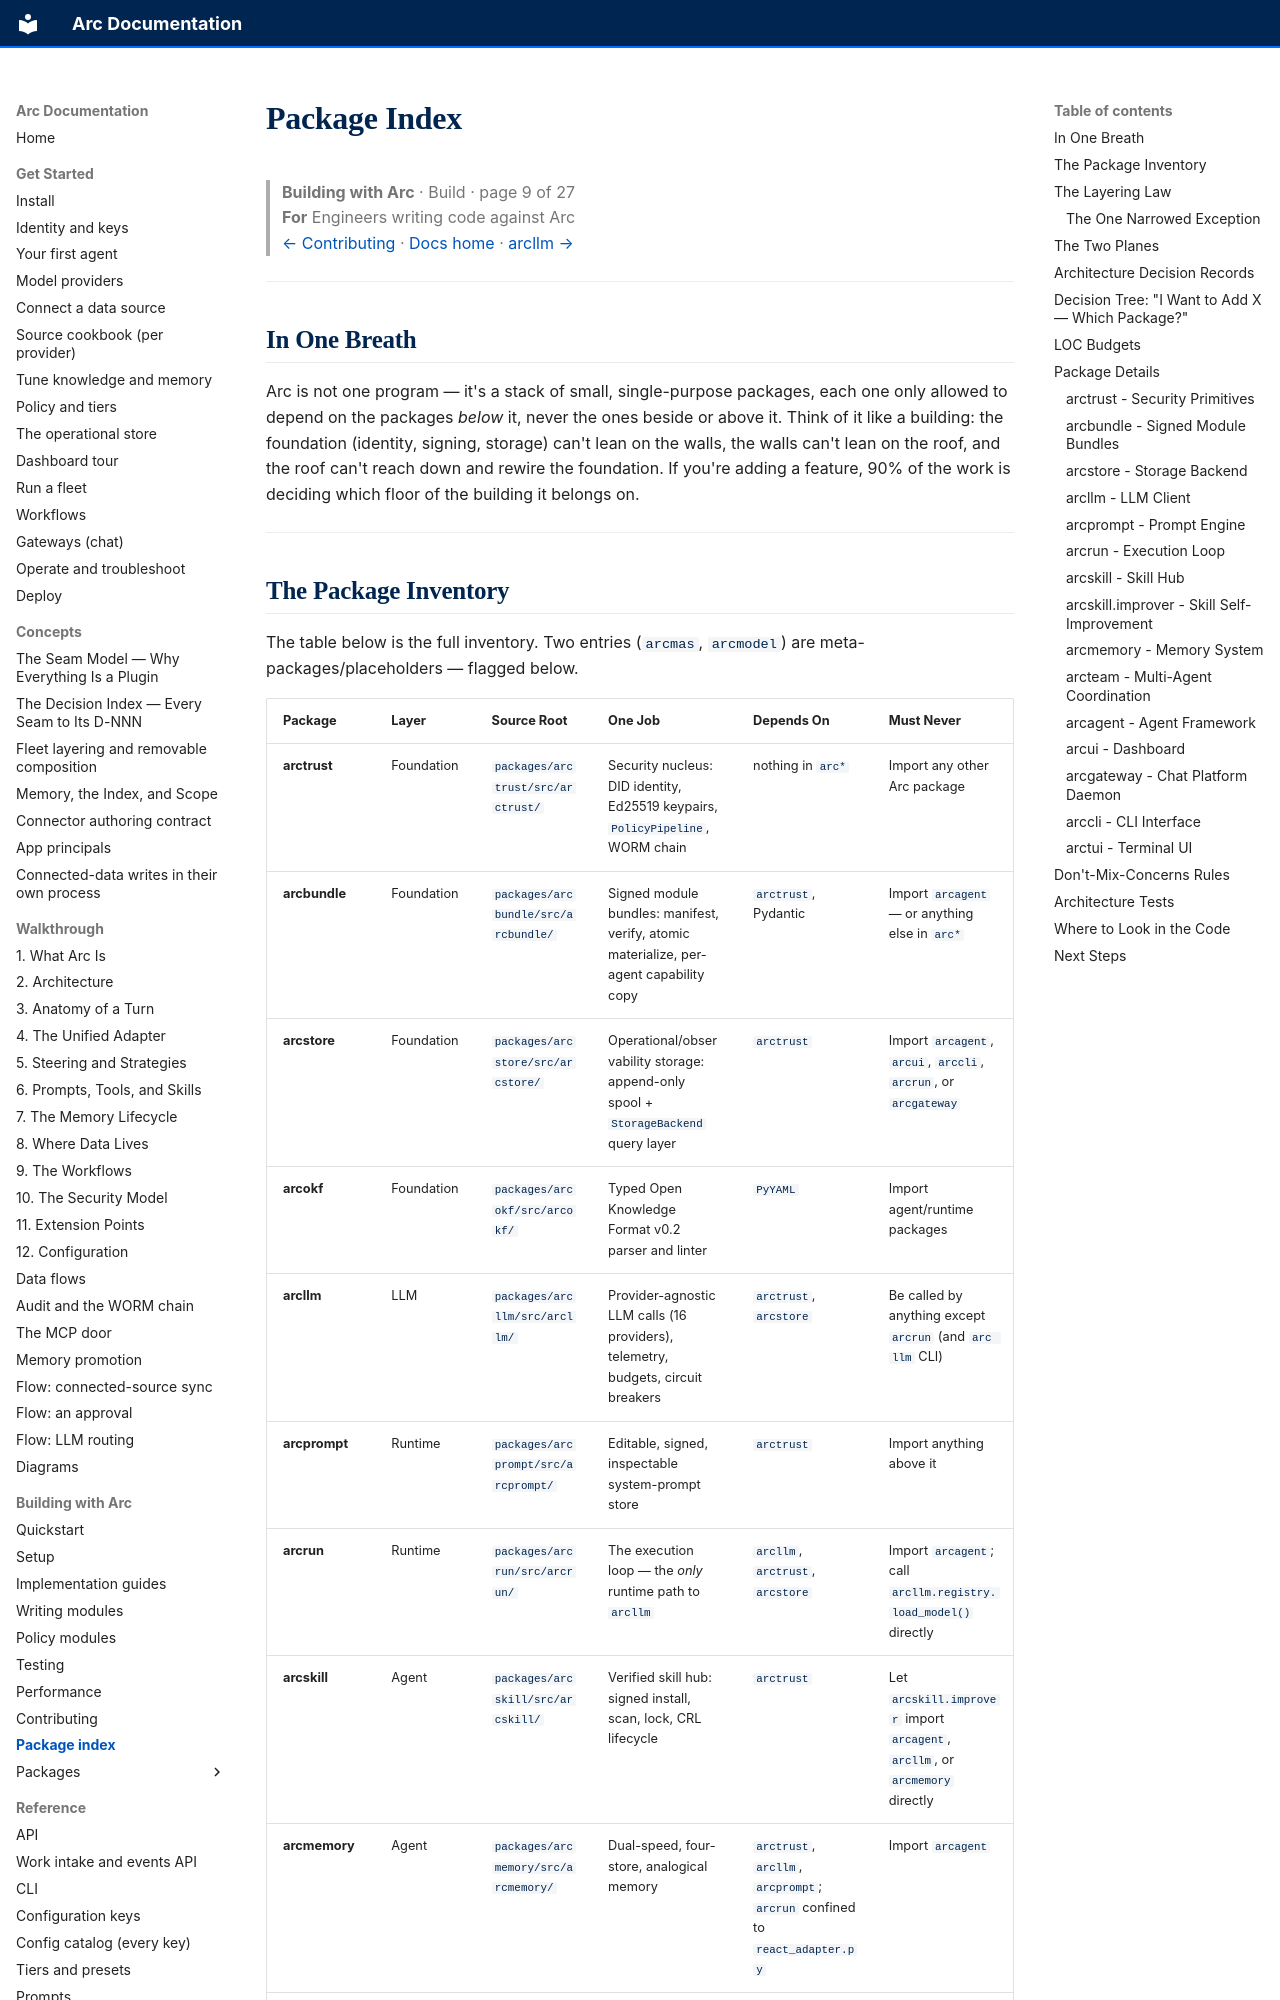

repository: joshuamschultz/Arc · page: building/package-index/index.html · generator: mkdocs

# Package Index

> **Building with Arc**  ·  Build  ·  page 9 of 27  
> **For** Engineers writing code against Arc  
> [← Contributing](contributing.md)  ·  [Docs home](../README.md)  ·  [arcllm →](packages/arcllm.md)

---

## In One Breath

Arc is not one program — it's a stack of small, single-purpose packages, each one only allowed to depend on the packages *below* it, never the ones beside or above it. Think of it like a building: the foundation (identity, signing, storage) can't lean on the walls, the walls can't lean on the roof, and the roof can't reach down and rewire the foundation. If you're adding a feature, 90% of the work is deciding which floor of the building it belongs on.

---
